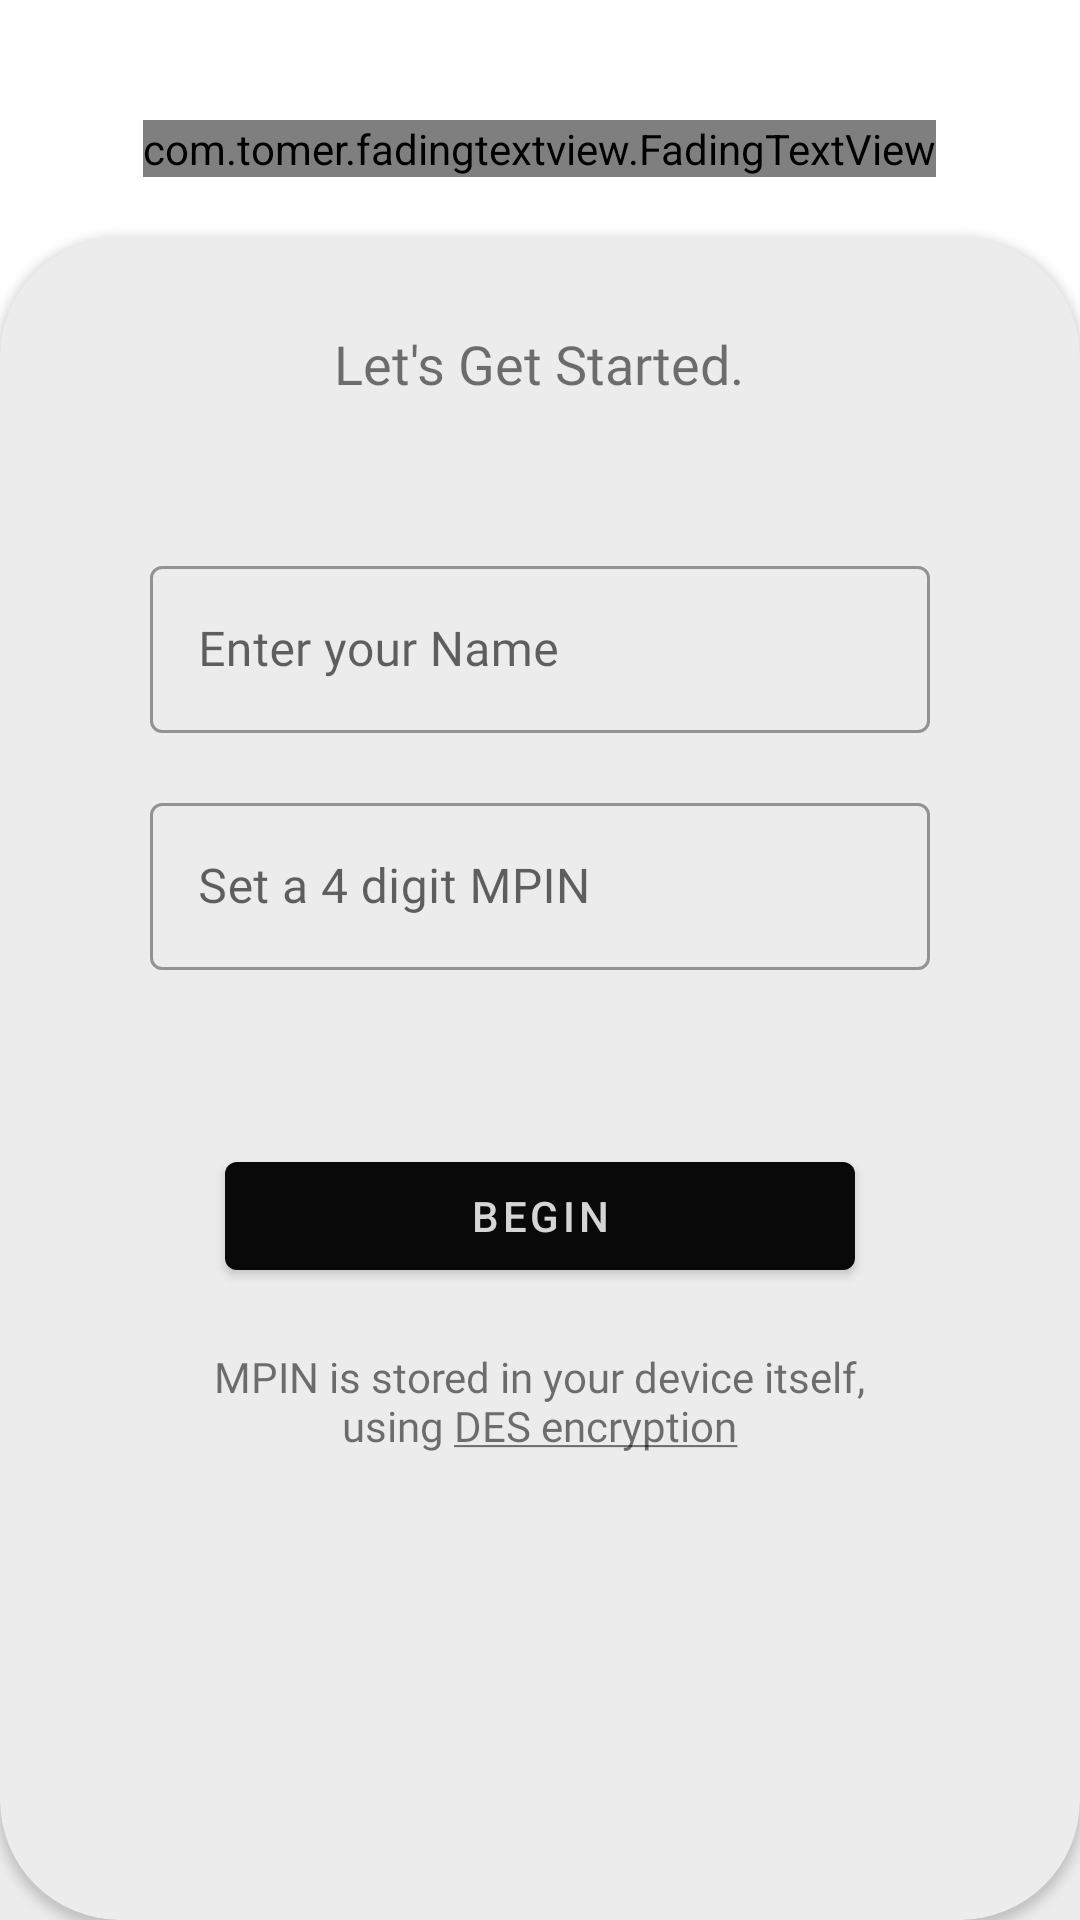

The Android layout XML behind this screen, and the referenced resources:
<!-- AndroidManifest.xml: application theme Theme.Vaulty -->
<!-- res/layout/sign_up.xml -->
<?xml version="1.0" encoding="utf-8"?>
<RelativeLayout xmlns:android="http://schemas.android.com/apk/res/android"
    xmlns:app="http://schemas.android.com/apk/res-auto"
    xmlns:tools="http://schemas.android.com/tools"
    android:layout_width="match_parent"
    android:focusable="true"
    android:focusableInTouchMode="true"
    android:layout_height="match_parent"
    tools:context=".SignUp">
    <com.tomer.fadingtextview.FadingTextView
        android:id="@+id/textView2"
        android:layout_width="wrap_content"
        android:layout_height="wrap_content"
        android:layout_centerHorizontal="true"
        android:layout_marginTop="40dp"
        android:fontFamily="@font/productsansbold"
        android:textAlignment="center"
        android:textColor="@color/black"
        android:textSize="26sp"
        app:texts="@array/welcomeTexts"
        app:timeout="3000" />
    <androidx.cardview.widget.CardView
        android:id="@+id/cardCover"
        android:layout_width="match_parent"
        android:layout_height="match_parent"
        android:layout_marginTop="20dp"
        android:backgroundTint="#ECECEC"
        android:layout_below="@+id/textView2"
        app:cardCornerRadius="40dp"
        android:layout_centerHorizontal="true"
        android:innerRadius="0dp"
        android:shape="rectangle"
        android:thicknessRatio="1.9">
        <RelativeLayout
            android:layout_width="match_parent"
            android:layout_height="match_parent">
            <TextView
                android:id="@+id/startedText"
                android:layout_width="wrap_content"
                android:layout_height="wrap_content"
                android:text="@string/started"
                android:layout_centerHorizontal="true"
                android:fontFamily="@font/productsans"
                android:layout_marginTop="30dp"
                android:textSize="18sp"/>
            <com.google.android.material.textfield.TextInputLayout
                android:id="@+id/nameHolder"
                style="@style/Widget.MaterialComponents.TextInputLayout.OutlinedBox"
                android:layout_width="match_parent"
                android:layout_centerHorizontal="true"
                android:layout_below="@id/startedText"
                android:layout_marginStart="100dp"
                android:layout_height="wrap_content"
                android:layout_marginTop="50dp"
                android:layout_marginBottom="8dp">

                <EditText
                    android:id="@+id/vaultyUserName"
                    android:layout_width="match_parent"
                    android:layout_height="wrap_content"
                    android:fontFamily="@font/productsans"
                    android:hint="@string/enter_your_name"
                    android:inputType="textPersonName"
                    android:textAlignment="center" />
            </com.google.android.material.textfield.TextInputLayout>
            <com.google.android.material.textfield.TextInputLayout
                android:id="@+id/mpinHolder"
                style="@style/Widget.MaterialComponents.TextInputLayout.OutlinedBox"
                android:layout_width="match_parent"
                android:layout_centerHorizontal="true"
                android:layout_below="@id/nameHolder"
                android:layout_marginStart="100dp"
                android:layout_height="wrap_content"
                android:layout_marginTop="10dp"
                android:layout_marginBottom="8dp">

                <EditText
                    android:id="@+id/mpin"
                    android:layout_width="match_parent"
                    android:layout_height="wrap_content"
                    android:fontFamily="@font/productsans"
                    android:hint="@string/mpin_set_field"
                    android:maxLength="4"
                    android:inputType="numberPassword"
                    android:textAlignment="center" />
            </com.google.android.material.textfield.TextInputLayout>

            <com.google.android.material.button.MaterialButton
                android:id="@+id/pressButton"
                android:layout_width="210dp"
                android:layout_height="wrap_content"
                android:layout_below="@id/mpinHolder"
                android:elevation="40dp"
                android:layout_centerHorizontal="true"
                android:layout_marginTop="50dp"
                android:text="@string/begin" />
            <TextView
                android:id="@+id/aboutDES"
                android:layout_width="wrap_content"
                android:layout_height="wrap_content"
                android:text="@string/storing_notice"
                android:fontFamily="@font/productsans"
                android:textAlignment="center"
                android:layout_below="@+id/pressButton"
                android:layout_centerHorizontal="true"
                android:textSize="14sp"
                android:layout_marginTop="20dp"/>
        </RelativeLayout>
    </androidx.cardview.widget.CardView>
    <View
        android:layout_below="@+id/cardCover"
        android:layout_width="match_parent"
        android:layout_height="40dp"
        android:layout_marginTop="-40dp"
        android:background="#ECECEC"/>
</RelativeLayout>
<!-- resources referenced by this layout -->
<resources>
  <string-array name="welcomeTexts">
          <item>Hello.</item>
          <item>Welcome to Vault-y</item>
          <item>Vault-y へようこそ</item>
          <item>वॉल्ट-ई में आपका स्वागत है</item>
          <item>Vault-y에 오신 것을.</item>
          <item>Bienvenue à Vault-y</item>
          <item>欢迎来到 Vault-y</item>
          <item>Bienvenido a Vault-y</item>
      </string-array>
  <color name="black">#FF000000</color>
  <string name="begin">Begin</string>
  <string name="enter_your_name">Enter your Name</string>
  <string name="mpin_set_field">Set a 4 digit MPIN</string>
  <string name="started">Let\'s Get Started.</string>
  <string name="storing_notice">MPIN is stored in your device itself,\nusing <u>DES encryption</u></string>
  <style name="Theme.Vaulty" parent="Theme.MaterialComponents.DayNight.NoActionBar">
          
          <item name="colorPrimary">#090909</item>
          <item name="colorPrimaryVariant">#494949</item>
          <item name="colorOnPrimary">#D5D5D5</item>
          
          <item name="colorSecondary">@color/teal_200</item>
          <item name="colorSecondaryVariant">@color/teal_700</item>
          <item name="colorOnSecondary">@color/black</item>
          
          <item name="android:statusBarColor" tools:targetApi="l">?attr/colorPrimaryVariant</item>
          
      </style>
  <color name="teal_200">#FF03DAC5</color>
  <color name="teal_700">#FF018786</color>
</resources>
